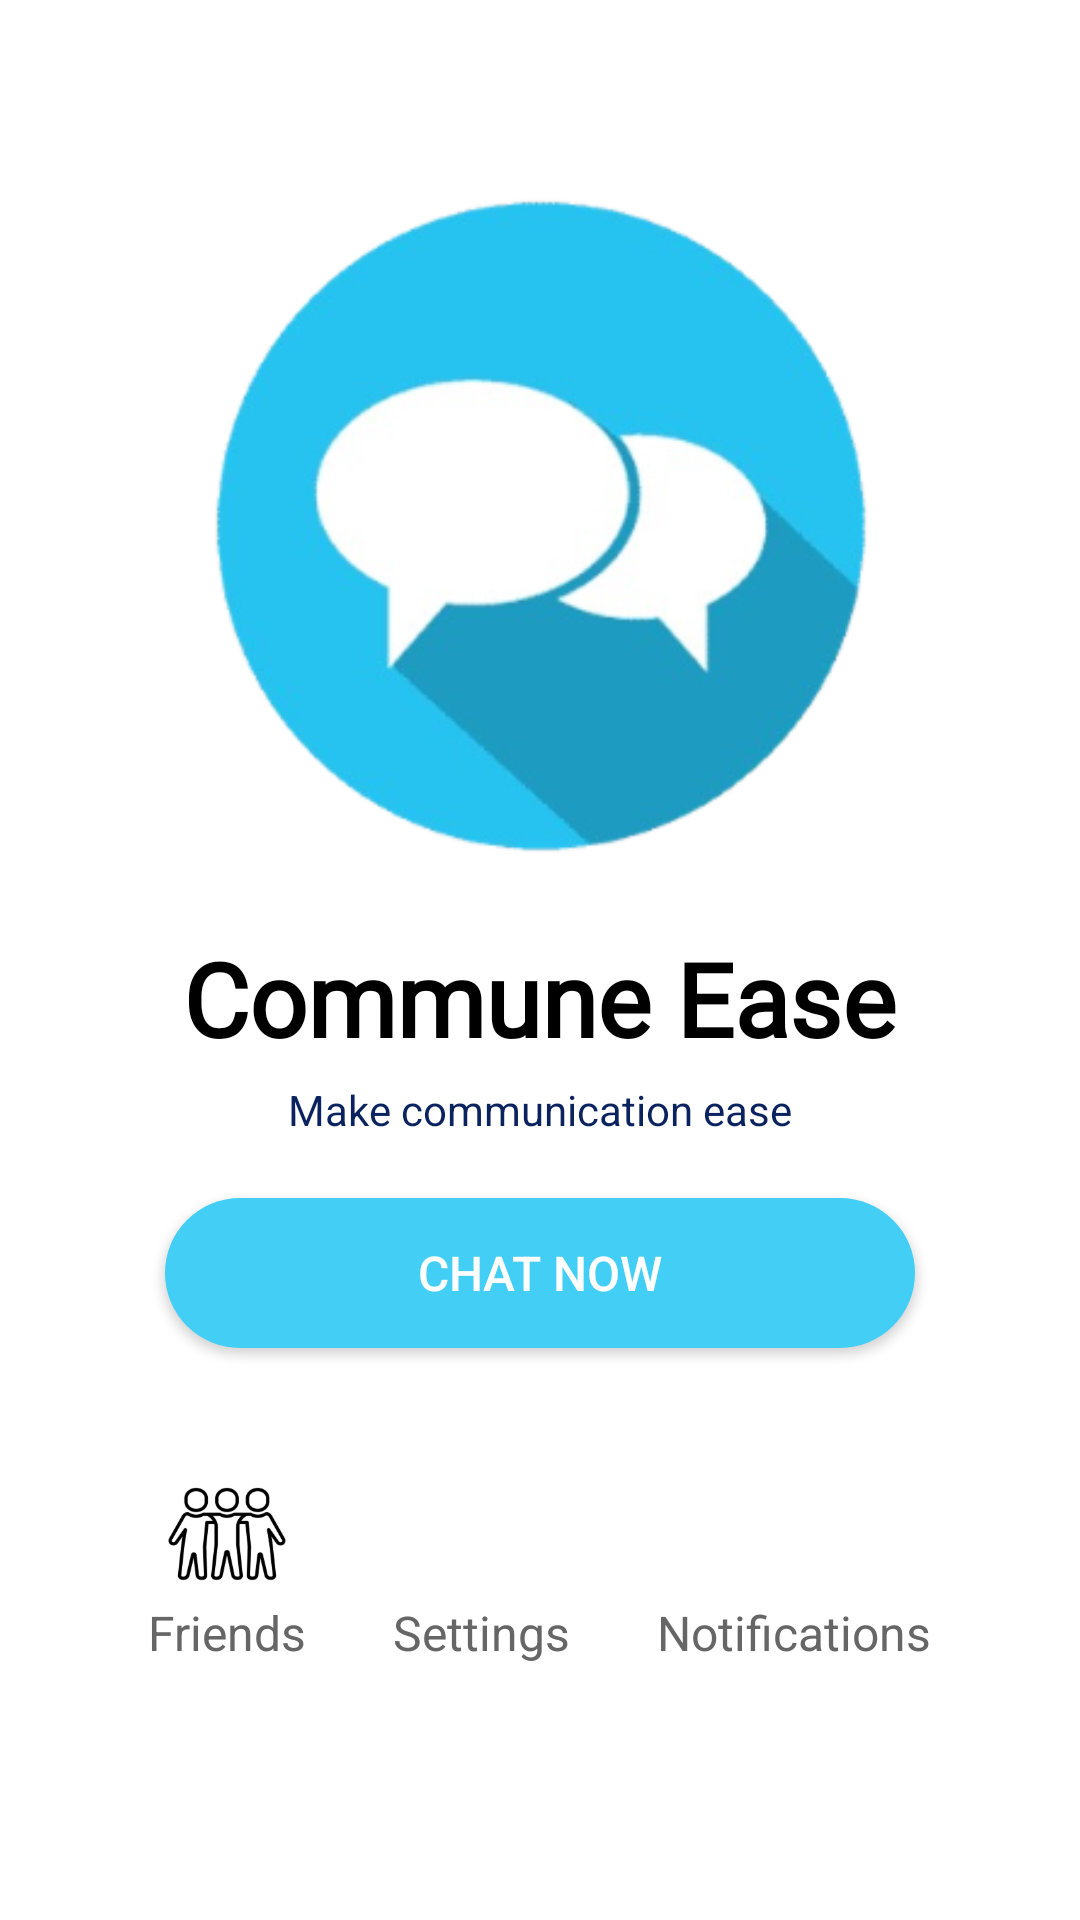

Reconstruct the res/layout file that produces this screen, plus the resources it refers to.
<!-- AndroidManifest.xml: application theme Theme.MaterialComponents.Light.NoActionBar -->
<!-- res/layout/activity_home.xml -->
<LinearLayout xmlns:android="http://schemas.android.com/apk/res/android"
    android:layout_width="match_parent"
    android:id="@+id/main"
    android:layout_height="match_parent"
    android:gravity="center"
    android:orientation="vertical"
    android:padding="35dp">

    <ImageView
        android:id="@+id/app_icon"
        android:layout_width="250dp"
        android:layout_height="250dp"
        android:layout_marginBottom="10dp"
        android:padding="15dp"
        android:src="@drawable/logoes" />

    <TextView
        android:id="@+id/app_name"
        android:layout_width="wrap_content"
        android:layout_height="wrap_content"
        android:text="@string/app_name"
        android:fontFamily="@font/stylish_text"
        android:textSize="34sp"
        android:textStyle="bold"
        android:textColor="#000"
        android:layout_marginBottom="5dp"/>

    
    <TextView
        android:id="@+id/tagline"
        android:layout_width="wrap_content"
        android:layout_height="wrap_content"
        android:text="Make communication ease"
        android:textSize="14sp"
        android:textColor="@color/blue"
        android:layout_marginBottom="20dp"/>

    

    
    <androidx.appcompat.widget.AppCompatButton
        android:id="@+id/chatNowButton"
        android:layout_width="250dp"
        android:layout_height="50dp"
        android:layout_marginBottom="40dp"
        android:background="@drawable/btn"
        android:text="Chat Now"
        android:textColor="#FFF"
        android:textSize="16sp" />

    <LinearLayout
        android:id="@+id/bottom_navigation"
        android:layout_width="match_parent"
        android:layout_height="wrap_content"
        android:orientation="horizontal"
        android:layout_marginBottom="35dp"
        android:gravity="center">

        <LinearLayout
            android:id="@+id/friendsButton"
            android:layout_width="wrap_content"
            android:layout_weight="1"
            android:layout_height="wrap_content"
            android:gravity="center"
            android:orientation="vertical">

            <ImageView
                android:layout_width="52dp"
                android:layout_height="44dp"
                android:src="@drawable/friend" />
            <TextView
                android:layout_width="wrap_content"
                android:layout_height="wrap_content"
                android:text="Friends"
                android:textSize="16sp"
                android:textColor="#666"/>
        </LinearLayout>

        <LinearLayout
            android:id="@+id/setting"
            android:layout_width="wrap_content"
            android:layout_weight="1"
            android:layout_height="wrap_content"
            android:gravity="center"
            android:orientation="vertical">
            <ImageView
                android:layout_width="44dp"
                android:layout_height="44dp"
                android:src="@drawable/setting"/>
            <TextView
                android:layout_width="wrap_content"
                android:layout_height="wrap_content"
                android:text="Settings"
                android:textSize="16sp"
                android:textColor="#666"/>
        </LinearLayout>

        <LinearLayout
            android:id="@+id/notify"
            android:layout_width="wrap_content"
            android:layout_weight="1"
            android:layout_height="wrap_content"
            android:gravity="center"
            android:orientation="vertical">
            <ImageView
                android:layout_width="44dp"
                android:layout_height="44dp"
                android:src="@drawable/notifications"/>
            <TextView
                android:layout_width="wrap_content"
                android:layout_height="wrap_content"
                android:text="Notifications"
                android:textSize="16sp"
                android:textColor="#666"/>
        </LinearLayout>

    </LinearLayout>
    <TextView
        android:id="@+id/usernameTextView"
        android:layout_width="wrap_content"
        android:layout_height="wrap_content"
        android:text="Make communication ease"
        android:visibility="gone"
        android:textSize="14sp"
        android:textColor="#666"
        android:layout_marginBottom="20dp"/>
    <TextView
        android:id="@+id/emailTextView"
        android:layout_width="wrap_content"
        android:layout_height="wrap_content"
        android:text="Make communication ease"
        android:visibility="gone"
        android:textSize="14sp"
        android:textColor="#666"
        android:layout_marginBottom="20dp"/>
</LinearLayout>
<!-- resources referenced by this layout -->
<resources>
  <color name="blue">#0a225e</color>
  <!-- drawable btn (drawable) -->
  <?xml version="1.0" encoding="utf-8"?>
  <shape xmlns:android="http://schemas.android.com/apk/res/android"
      android:shape="rectangle">
      <solid android:color="@color/liblue"/>
      <corners android:radius="30dp"/>
  </shape>
  <!-- drawable friend: png bitmap (drawable, 12288 bytes) -->
  <!-- drawable logoes: png bitmap (drawable, 45687 bytes) -->
  <string name="app_name">Commune Ease</string>
  <color name="liblue">#42cef5</color>
</resources>
